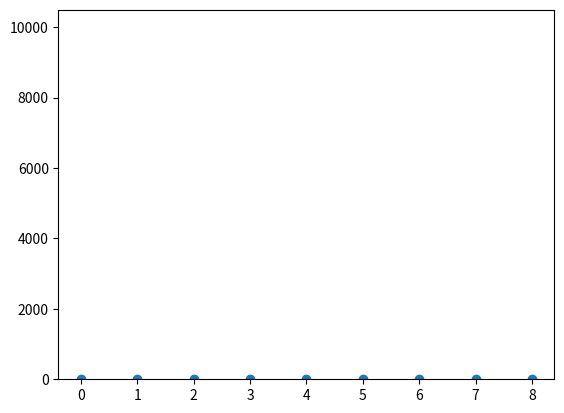

Recreate this plot in Python.
import numpy as np
from scipy.stats import lognorm
import matplotlib.pyplot as  plt

class ParticleFilter:
    def __init__(self, num_particles):
        self.number_particles = num_particles
        self.threshold = 0.463
        self.actual_crack = np.random.normal(loc=0.01, scale=5e-4, size=self.number_particles)
        self.m = np.random.normal(loc=4.0, scale=0.2, size=self.number_particles)
        self.c = np.random.lognormal(mean=-22.33, sigma=1.12, size=self.number_particles)

    def predict(self):
        predicted_crack = ParticleFilter.getCrack(self.actual_crack, self.m, self.c)
        self.actual_crack = predicted_crack

    def reSample(self, measured):
        weights = ParticleFilter.likelihood(measured, self.actual_crack)
        self.weights = weights / np.sum(weights)                                                                  #normalizing the weights
        temp_m = np.random.choice(self.m, size=self.number_particles, replace=True, p=self.weights.reshape(-1))
        temp_c = np.random.choice(self.c, size=self.number_particles, replace=True, p=self.weights.reshape(-1))
        # now we resample from the posterior density using the above sampled weights
        actual_predicted_crack = np.random.choice(self.actual_crack, size=self.number_particles, replace=True, p=self.weights.reshape(-1))
        self.actual_crack = actual_predicted_crack
        self.m, self.c = temp_m, temp_c

    @staticmethod
    def getCrack(previous_crack, m, C):
        stress_range = 78
        dN = 50
        stress_range_old_crack = stress_range * np.sqrt(np.pi * previous_crack)
        left = C * np.power(stress_range_old_crack , m) * dN
        return (left + previous_crack)


    @staticmethod
    def likelihood(measured_crack, actual_crack):
        sigma = np.sqrt(np.log(1 + np.power(0.001 / actual_crack, 2)))
        mu = np.log(actual_crack) - 1 / 2 * np.power(sigma, 2)
        dist = lognorm([sigma], loc=mu)
        likeli = dist.pdf(measured_crack)
        return likeli.reshape(-1)

    def get_prediction(self):
        return self.actual_crack


if __name__ == "__main__":
    measured_crack = [0.0119, 0.0103, 0.0118, 0.0085, 0.0122,0.0110,0.0120,0.0113,0.0122]
    plt.figure()
    plt.plot(measured_crack,"o")
    plt.show()
    part_obj = ParticleFilter(10000)
    for meas in measured_crack:
        part_obj.predict()
        part_obj.reSample(meas)
        predictions = part_obj.get_prediction()

        plt.hist(predictions)
        plt.show()
